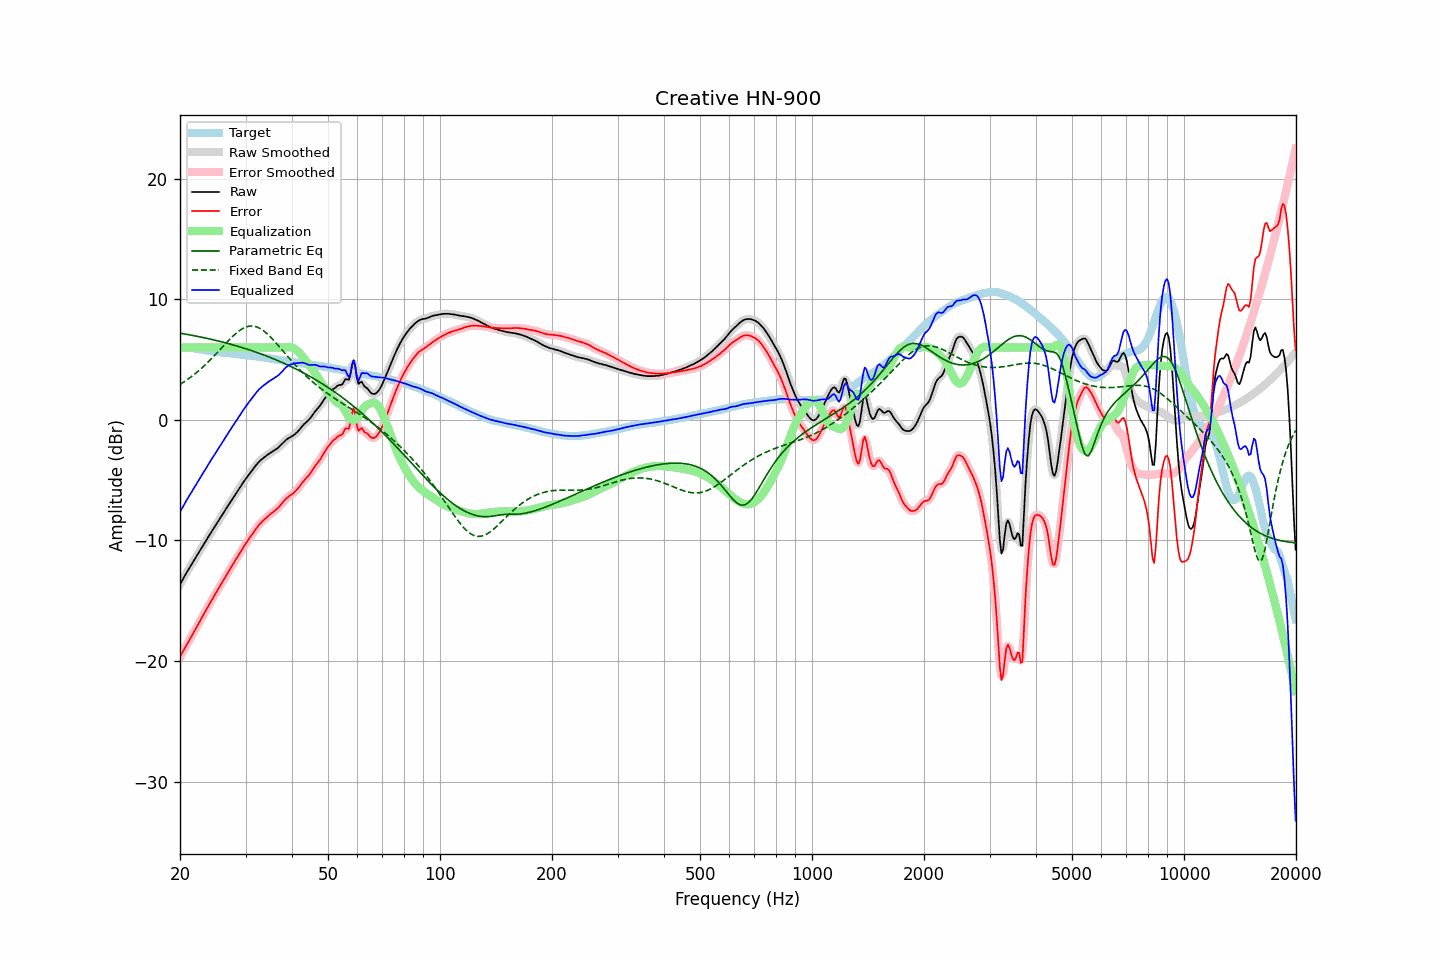

The data file committed next to this chart (first rows):
frequency, raw, error, smoothed, error_smoothed, equalization, parametric_eq, fixed_band_eq, equalized_raw, equalized_smoothed, target
20.00, -13.65, -19.65, -13.65, -19.65, 6.00, 7.19, 2.93, -7.65, -7.65, 6.00
20.20, -13.41, -19.41, -13.41, -19.41, 6.00, 7.16, 3.02, -7.41, -7.41, 6.00
20.40, -13.17, -19.17, -13.17, -19.17, 6.00, 7.14, 3.10, -7.17, -7.17, 6.00
20.61, -12.94, -18.94, -12.93, -18.93, 6.00, 7.12, 3.19, -6.94, -6.93, 6.00
20.81, -12.69, -18.69, -12.70, -18.70, 6.00, 7.10, 3.28, -6.69, -6.70, 6.00
21.02, -12.47, -18.47, -12.47, -18.46, 6.00, 7.07, 3.38, -6.47, -6.47, 6.00
21.23, -12.24, -18.22, -12.25, -18.23, 6.00, 7.05, 3.47, -6.24, -6.25, 5.98
21.44, -12.03, -18.00, -12.03, -17.99, 6.00, 7.02, 3.57, -6.03, -6.03, 5.97
21.66, -11.82, -17.76, -11.81, -17.76, 6.00, 7.00, 3.68, -5.82, -5.81, 5.95
21.87, -11.59, -17.51, -11.59, -17.52, 6.00, 6.97, 3.78, -5.59, -5.59, 5.93
22.09, -11.37, -17.29, -11.37, -17.28, 6.00, 6.94, 3.89, -5.37, -5.37, 5.92
22.31, -11.15, -17.03, -11.15, -17.04, 6.00, 6.92, 4.00, -5.15, -5.15, 5.88
22.54, -10.94, -16.80, -10.93, -16.80, 6.00, 6.89, 4.11, -4.94, -4.93, 5.86
22.76, -10.71, -16.55, -10.71, -16.55, 6.00, 6.86, 4.23, -4.71, -4.71, 5.84
22.99, -10.49, -16.31, -10.49, -16.30, 6.00, 6.84, 4.35, -4.49, -4.49, 5.81
23.22, -10.27, -16.06, -10.27, -16.06, 6.00, 6.81, 4.47, -4.27, -4.27, 5.78
23.45, -10.05, -15.81, -10.06, -15.82, 6.00, 6.78, 4.60, -4.05, -4.06, 5.76
23.69, -9.85, -15.60, -9.84, -15.59, 6.00, 6.75, 4.73, -3.85, -3.84, 5.75
23.92, -9.62, -15.35, -9.62, -15.36, 6.00, 6.72, 4.86, -3.62, -3.62, 5.73
24.16, -9.41, -15.13, -9.41, -15.13, 6.00, 6.69, 4.99, -3.41, -3.41, 5.72
24.40, -9.20, -14.90, -9.20, -14.90, 6.00, 6.66, 5.13, -3.20, -3.20, 5.70
24.65, -8.99, -14.67, -8.99, -14.67, 6.00, 6.63, 5.27, -2.99, -2.99, 5.68
24.89, -8.77, -14.43, -8.77, -14.43, 6.00, 6.60, 5.41, -2.77, -2.77, 5.66
25.14, -8.56, -14.21, -8.56, -14.21, 6.00, 6.56, 5.55, -2.56, -2.56, 5.65
25.39, -8.36, -13.98, -8.36, -13.98, 6.00, 6.53, 5.69, -2.36, -2.36, 5.62
25.65, -8.15, -13.77, -8.15, -13.76, 6.00, 6.50, 5.83, -2.15, -2.15, 5.61
25.91, -7.95, -13.53, -7.94, -13.53, 6.00, 6.47, 5.98, -1.95, -1.94, 5.58
26.16, -7.73, -13.30, -7.73, -13.31, 6.00, 6.43, 6.12, -1.73, -1.73, 5.57
26.43, -7.53, -13.09, -7.52, -13.08, 6.00, 6.40, 6.27, -1.53, -1.52, 5.56
26.69, -7.31, -12.85, -7.31, -12.85, 6.00, 6.36, 6.41, -1.31, -1.31, 5.54
26.96, -7.09, -12.62, -7.10, -12.63, 6.00, 6.33, 6.55, -1.09, -1.10, 5.53
27.23, -6.88, -12.40, -6.89, -12.40, 6.00, 6.29, 6.69, -0.88, -0.89, 5.52
27.50, -6.68, -12.19, -6.68, -12.18, 6.00, 6.25, 6.82, -0.68, -0.68, 5.51
27.77, -6.48, -11.96, -6.48, -11.97, 6.00, 6.21, 6.95, -0.48, -0.48, 5.48
28.05, -6.28, -11.75, -6.28, -11.75, 6.00, 6.18, 7.07, -0.28, -0.28, 5.47
28.33, -6.08, -11.53, -6.08, -11.53, 6.00, 6.14, 7.19, -0.08, -0.08, 5.45
28.62, -5.88, -11.32, -5.88, -11.32, 6.00, 6.10, 7.30, 0.12, 0.12, 5.44
28.90, -5.67, -11.10, -5.67, -11.09, 6.00, 6.06, 7.40, 0.33, 0.33, 5.43
29.19, -5.47, -10.88, -5.46, -10.88, 6.00, 6.02, 7.49, 0.53, 0.54, 5.41
29.48, -5.25, -10.66, -5.26, -10.66, 6.00, 5.98, 7.57, 0.75, 0.74, 5.40
29.78, -5.06, -10.46, -5.06, -10.45, 6.00, 5.94, 7.64, 0.94, 0.94, 5.39
30.08, -4.88, -10.26, -4.87, -10.25, 6.00, 5.89, 7.69, 1.12, 1.13, 5.38
30.38, -4.69, -10.05, -4.69, -10.05, 6.00, 5.85, 7.74, 1.31, 1.31, 5.36
30.68, -4.51, -9.86, -4.51, -9.86, 6.00, 5.81, 7.77, 1.49, 1.49, 5.35
30.99, -4.33, -9.66, -4.34, -9.66, 6.00, 5.76, 7.78, 1.67, 1.66, 5.32
31.30, -4.16, -9.48, -4.16, -9.47, 6.00, 5.72, 7.78, 1.84, 1.84, 5.31
31.61, -3.98, -9.28, -3.99, -9.28, 6.00, 5.67, 7.77, 2.02, 2.01, 5.30
31.93, -3.81, -9.09, -3.81, -9.09, 6.00, 5.63, 7.74, 2.19, 2.19, 5.28
32.24, -3.65, -8.90, -3.65, -8.90, 6.00, 5.58, 7.69, 2.35, 2.35, 5.25
32.57, -3.49, -8.73, -3.50, -8.73, 6.00, 5.53, 7.63, 2.51, 2.50, 5.23
32.89, -3.37, -8.59, -3.37, -8.58, 6.00, 5.48, 7.57, 2.63, 2.63, 5.22
33.22, -3.25, -8.44, -3.25, -8.45, 6.00, 5.43, 7.48, 2.75, 2.75, 5.19
33.55, -3.15, -8.33, -3.15, -8.32, 6.00, 5.39, 7.39, 2.85, 2.85, 5.17
33.89, -3.05, -8.20, -3.05, -8.20, 6.00, 5.33, 7.28, 2.95, 2.95, 5.15
34.23, -2.95, -8.08, -2.95, -8.08, 6.00, 5.28, 7.17, 3.05, 3.05, 5.13
34.57, -2.84, -7.95, -2.85, -7.96, 6.00, 5.23, 7.04, 3.16, 3.15, 5.11
34.92, -2.76, -7.85, -2.76, -7.85, 6.00, 5.18, 6.91, 3.24, 3.24, 5.08
35.27, -2.67, -7.74, -2.67, -7.74, 6.00, 5.13, 6.77, 3.33, 3.33, 5.07
35.62, -2.59, -7.64, -2.59, -7.64, 6.00, 5.07, 6.63, 3.41, 3.41, 5.05
35.97, -2.50, -7.52, -2.51, -7.53, 6.00, 5.02, 6.49, 3.50, 3.49, 5.02
... 635 more rows
